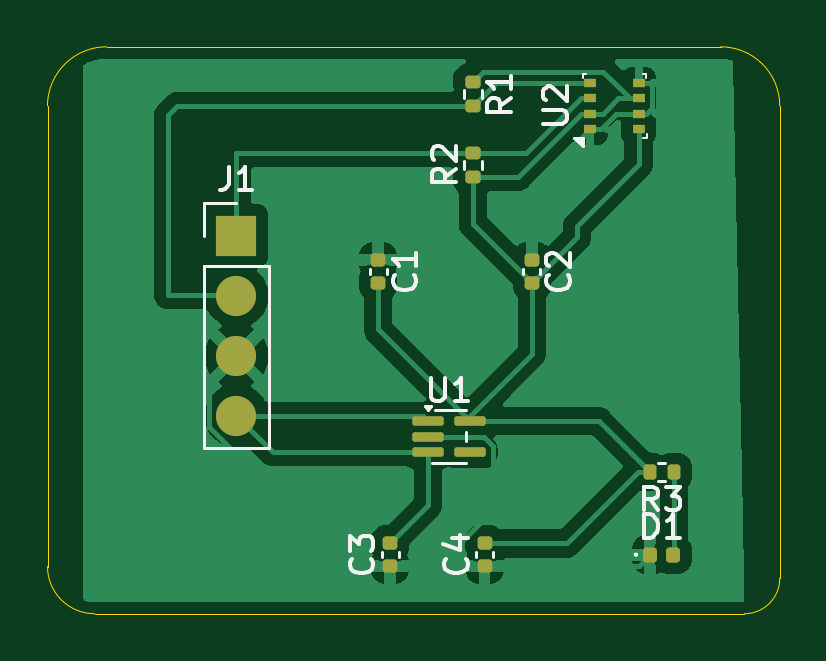
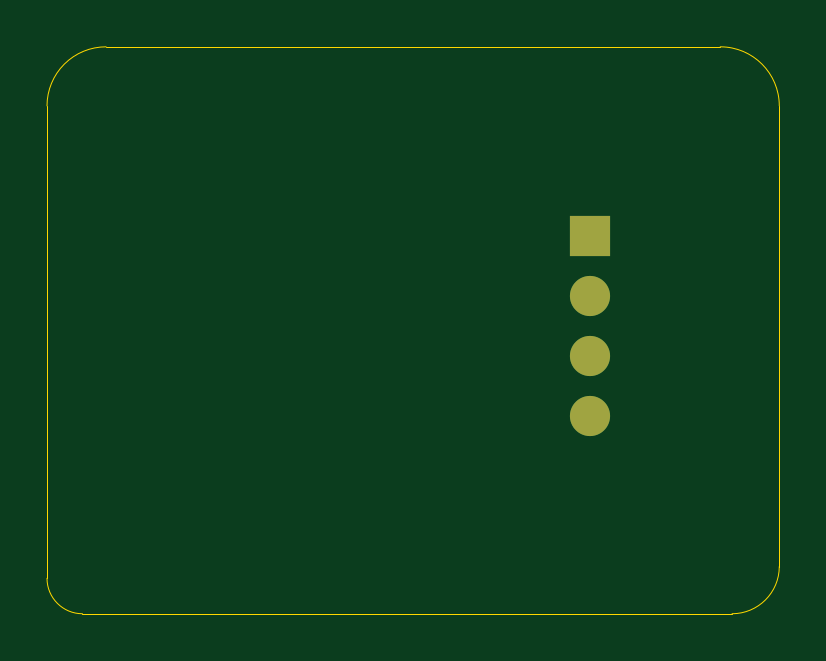
Circuit board: 9 layer files. Board 31.0 x 24.0 mm.
- bottom_copper: pcb_design_lab-B_Cu.gbr (828 bytes)
- bottom_mask: pcb_design_lab-B_Mask.gbr (636 bytes)
- paste: pcb_design_lab-B_Paste.gbr (457 bytes)
- bottom_silk: pcb_design_lab-B_Silkscreen.gbr (458 bytes)
- outline: pcb_design_lab-Edge_Cuts.gbr (989 bytes)
- top_copper: pcb_design_lab-F_Cu.gbr (39152 bytes)
- top_mask: pcb_design_lab-F_Mask.gbr (2884 bytes)
- paste: pcb_design_lab-F_Paste.gbr (2705 bytes)
- top_silk: pcb_design_lab-F_Silkscreen.gbr (13299 bytes)

=== bottom_copper: pcb_design_lab-B_Cu.gbr ===
%TF.GenerationSoftware,KiCad,Pcbnew,9.0.7*%
%TF.CreationDate,2026-01-25T21:22:40-08:00*%
%TF.ProjectId,pcb_design_lab,7063625f-6465-4736-9967-6e5f6c61622e,rev?*%
%TF.SameCoordinates,Original*%
%TF.FileFunction,Copper,L2,Bot*%
%TF.FilePolarity,Positive*%
%FSLAX46Y46*%
G04 Gerber Fmt 4.6, Leading zero omitted, Abs format (unit mm)*
G04 Created by KiCad (PCBNEW 9.0.7) date 2026-01-25 21:22:40*
%MOMM*%
%LPD*%
G01*
G04 APERTURE LIST*
%TA.AperFunction,ComponentPad*%
%ADD10R,1.700000X1.700000*%
%TD*%
%TA.AperFunction,ComponentPad*%
%ADD11C,1.700000*%
%TD*%
G04 APERTURE END LIST*
D10*
%TO.P,J1,1,SCL*%
%TO.N,/SCL*%
X112500000Y-72500000D03*
D11*
%TO.P,J1,2,SDA*%
%TO.N,/SDA*%
X112500000Y-75040000D03*
%TO.P,J1,3,GND*%
%TO.N,/GND*%
X112500000Y-77580000D03*
%TO.P,J1,4,VIN*%
%TO.N,Net-(J1-VIN)*%
X112500000Y-80120000D03*
%TD*%
M02*

=== bottom_mask: pcb_design_lab-B_Mask.gbr ===
%TF.GenerationSoftware,KiCad,Pcbnew,9.0.7*%
%TF.CreationDate,2026-01-25T21:22:40-08:00*%
%TF.ProjectId,pcb_design_lab,7063625f-6465-4736-9967-6e5f6c61622e,rev?*%
%TF.SameCoordinates,Original*%
%TF.FileFunction,Soldermask,Bot*%
%TF.FilePolarity,Negative*%
%FSLAX46Y46*%
G04 Gerber Fmt 4.6, Leading zero omitted, Abs format (unit mm)*
G04 Created by KiCad (PCBNEW 9.0.7) date 2026-01-25 21:22:40*
%MOMM*%
%LPD*%
G01*
G04 APERTURE LIST*
%ADD10R,1.700000X1.700000*%
%ADD11C,1.700000*%
G04 APERTURE END LIST*
D10*
%TO.C,J1*%
X112500000Y-72500000D03*
D11*
X112500000Y-75040000D03*
X112500000Y-77580000D03*
X112500000Y-80120000D03*
%TD*%
M02*

=== paste: pcb_design_lab-B_Paste.gbr ===
%TF.GenerationSoftware,KiCad,Pcbnew,9.0.7*%
%TF.CreationDate,2026-01-25T21:22:40-08:00*%
%TF.ProjectId,pcb_design_lab,7063625f-6465-4736-9967-6e5f6c61622e,rev?*%
%TF.SameCoordinates,Original*%
%TF.FileFunction,Paste,Bot*%
%TF.FilePolarity,Positive*%
%FSLAX46Y46*%
G04 Gerber Fmt 4.6, Leading zero omitted, Abs format (unit mm)*
G04 Created by KiCad (PCBNEW 9.0.7) date 2026-01-25 21:22:40*
%MOMM*%
%LPD*%
G01*
G04 APERTURE LIST*
G04 APERTURE END LIST*
M02*

=== bottom_silk: pcb_design_lab-B_Silkscreen.gbr ===
%TF.GenerationSoftware,KiCad,Pcbnew,9.0.7*%
%TF.CreationDate,2026-01-25T21:22:40-08:00*%
%TF.ProjectId,pcb_design_lab,7063625f-6465-4736-9967-6e5f6c61622e,rev?*%
%TF.SameCoordinates,Original*%
%TF.FileFunction,Legend,Bot*%
%TF.FilePolarity,Positive*%
%FSLAX46Y46*%
G04 Gerber Fmt 4.6, Leading zero omitted, Abs format (unit mm)*
G04 Created by KiCad (PCBNEW 9.0.7) date 2026-01-25 21:22:40*
%MOMM*%
%LPD*%
G01*
G04 APERTURE LIST*
G04 APERTURE END LIST*
M02*

=== outline: pcb_design_lab-Edge_Cuts.gbr ===
%TF.GenerationSoftware,KiCad,Pcbnew,9.0.7*%
%TF.CreationDate,2026-01-25T21:22:40-08:00*%
%TF.ProjectId,pcb_design_lab,7063625f-6465-4736-9967-6e5f6c61622e,rev?*%
%TF.SameCoordinates,Original*%
%TF.FileFunction,Profile,NP*%
%FSLAX46Y46*%
G04 Gerber Fmt 4.6, Leading zero omitted, Abs format (unit mm)*
G04 Created by KiCad (PCBNEW 9.0.7) date 2026-01-25 21:22:40*
%MOMM*%
%LPD*%
G01*
G04 APERTURE LIST*
%TA.AperFunction,Profile*%
%ADD10C,0.050000*%
%TD*%
G04 APERTURE END LIST*
D10*
X104500000Y-67000000D02*
G75*
G02*
X107000000Y-64500000I2500000J0D01*
G01*
X104500000Y-67000000D02*
X104500000Y-86500000D01*
X135500000Y-87000000D02*
G75*
G02*
X134000000Y-88500000I-1500000J0D01*
G01*
X135500000Y-67000000D02*
X135500000Y-87000000D01*
X133000000Y-64500000D02*
G75*
G02*
X135500000Y-67000000I0J-2500000D01*
G01*
X134000000Y-88500000D02*
X106500000Y-88500000D01*
X106500000Y-88500000D02*
G75*
G02*
X104500000Y-86500000I0J2000000D01*
G01*
X107000000Y-64500000D02*
X133000000Y-64500000D01*
M02*

=== top_copper: pcb_design_lab-F_Cu.gbr (39152 bytes, source omitted) ===
=== top_mask: pcb_design_lab-F_Mask.gbr (2884 bytes, source withheld) ===
=== paste: pcb_design_lab-F_Paste.gbr (2705 bytes, source withheld) ===
=== top_silk: pcb_design_lab-F_Silkscreen.gbr (13299 bytes, source omitted) ===
